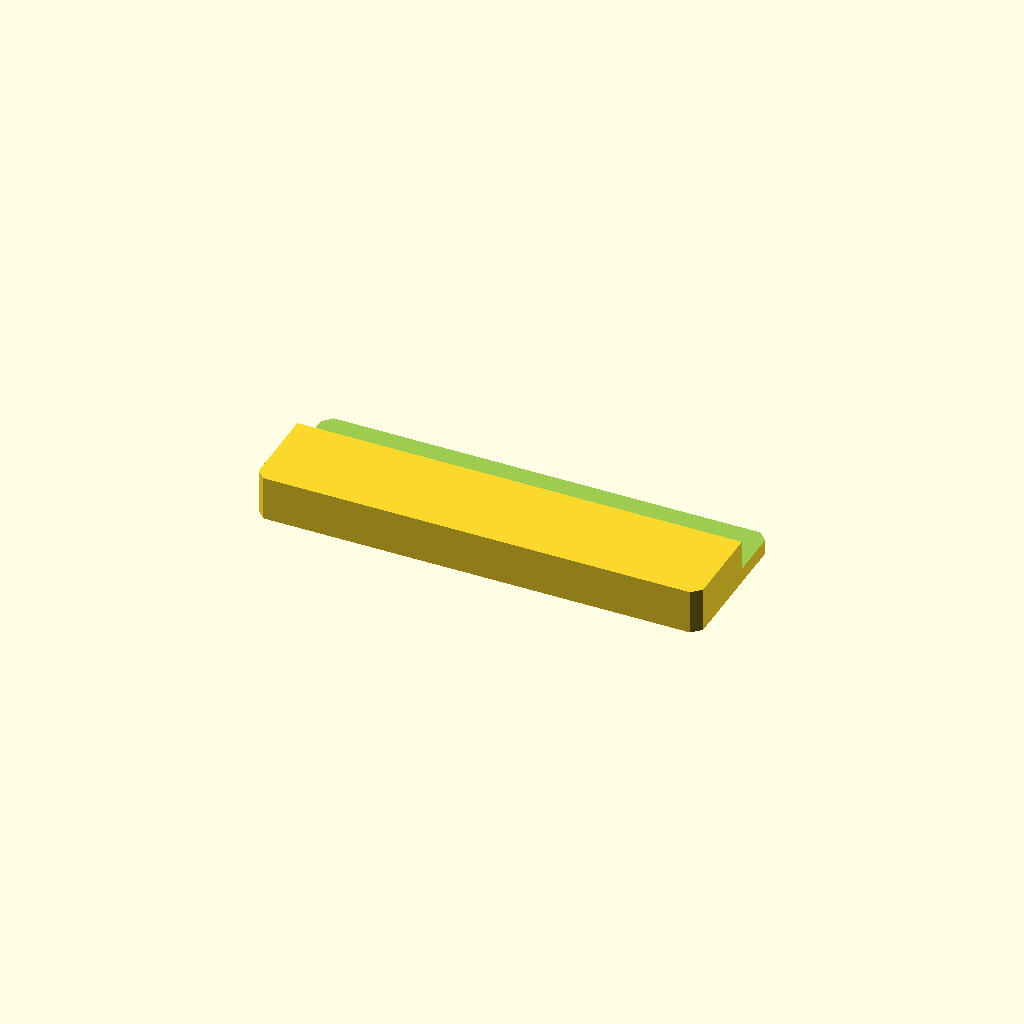
Cell 1: rendered with the file's own defaults.
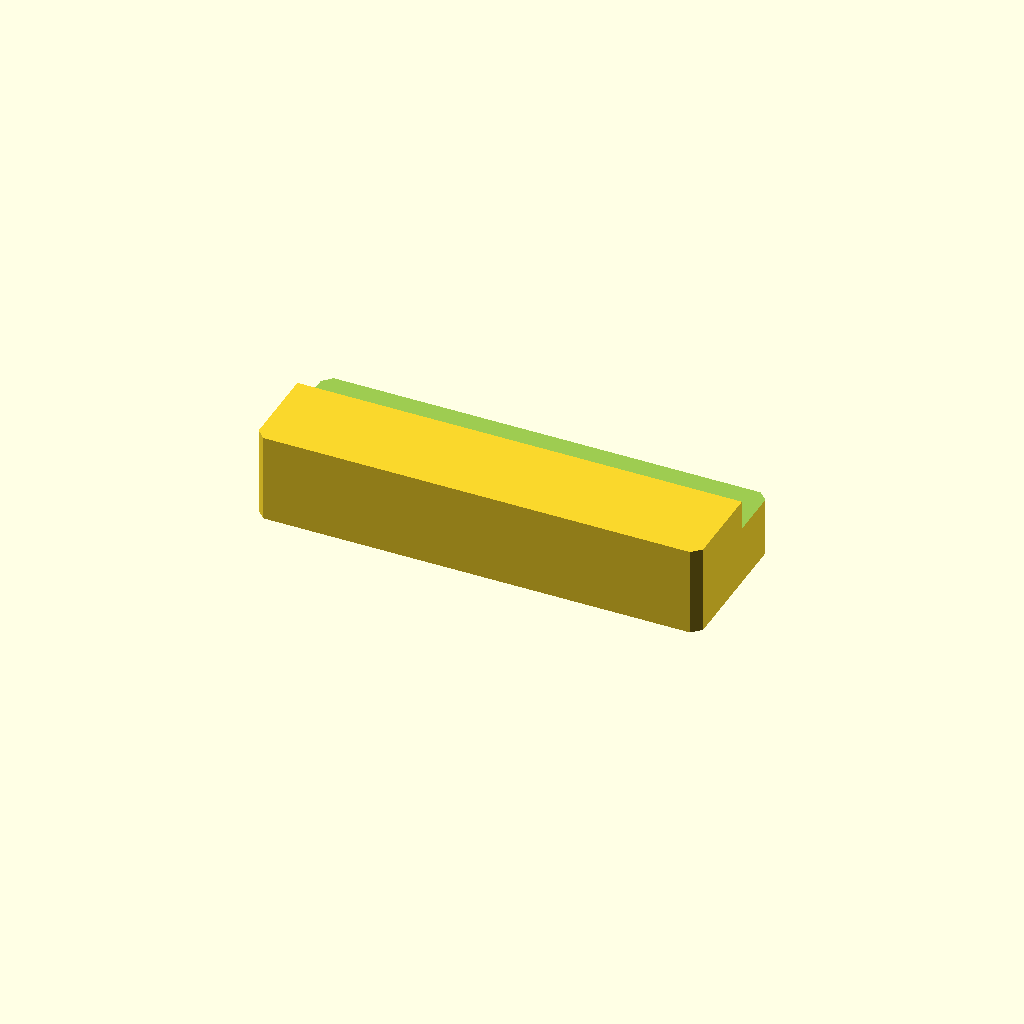
Cell 2: the same model with plate_t = 20.
One fixed orthographic camera (rotation 55°, 0°, 25°; colour scheme Cornfield) for every cell.
OpenSCAD source file optional_data/data/sketch2/steppedbars/part_0099.scad:
$fn = 32;

// ----------------------------------------------------------------------
// Stepped bar: sidestep, 100 x 34 x 10/3.3 mm
// ----------------------------------------------------------------------

// --- parameters (mm) ---
bar_l = 100;              // bar length, X
bar_w = 34;               // bar width, Y
plate_t = 10;             // thickness of the thick zone, Z
thin_t = 3.3;             // thickness of the thin zone
corner_c = 2;             // corner chamfer of the bar
step_cut = 6.7;           // material removed from the thin zone
ledge_y = 20.7;           // start of the ledge from the front edge
depth_1 = 6.7;            // depth of cut 1 from the top face

profile = [[2, 0], [98, 0], [100, 2], [100, 32], [98, 34], [2, 34], [0, 32], [0, 2]];  // primary outline, 8 points, counter clockwise
void_1 = [[-1, 20.7], [101, 20.7], [101, 35], [-1, 35]];  // ledge cut along one edge, 4 points

// --- the one profile operation ---
difference() {
  linear_extrude(height = plate_t) polygon(points = profile);
  translate([0, 0, plate_t - depth_1])
    linear_extrude(height = depth_1 + 1) polygon(points = void_1);
}
Parameter table extracted from the source (name, type, default, range or options):
bar_l: number, default 100
bar_w: number, default 34
plate_t: number, default 10
thin_t: number, default 3.3
corner_c: number, default 2
step_cut: number, default 6.7
ledge_y: number, default 20.7
depth_1: number, default 6.7
